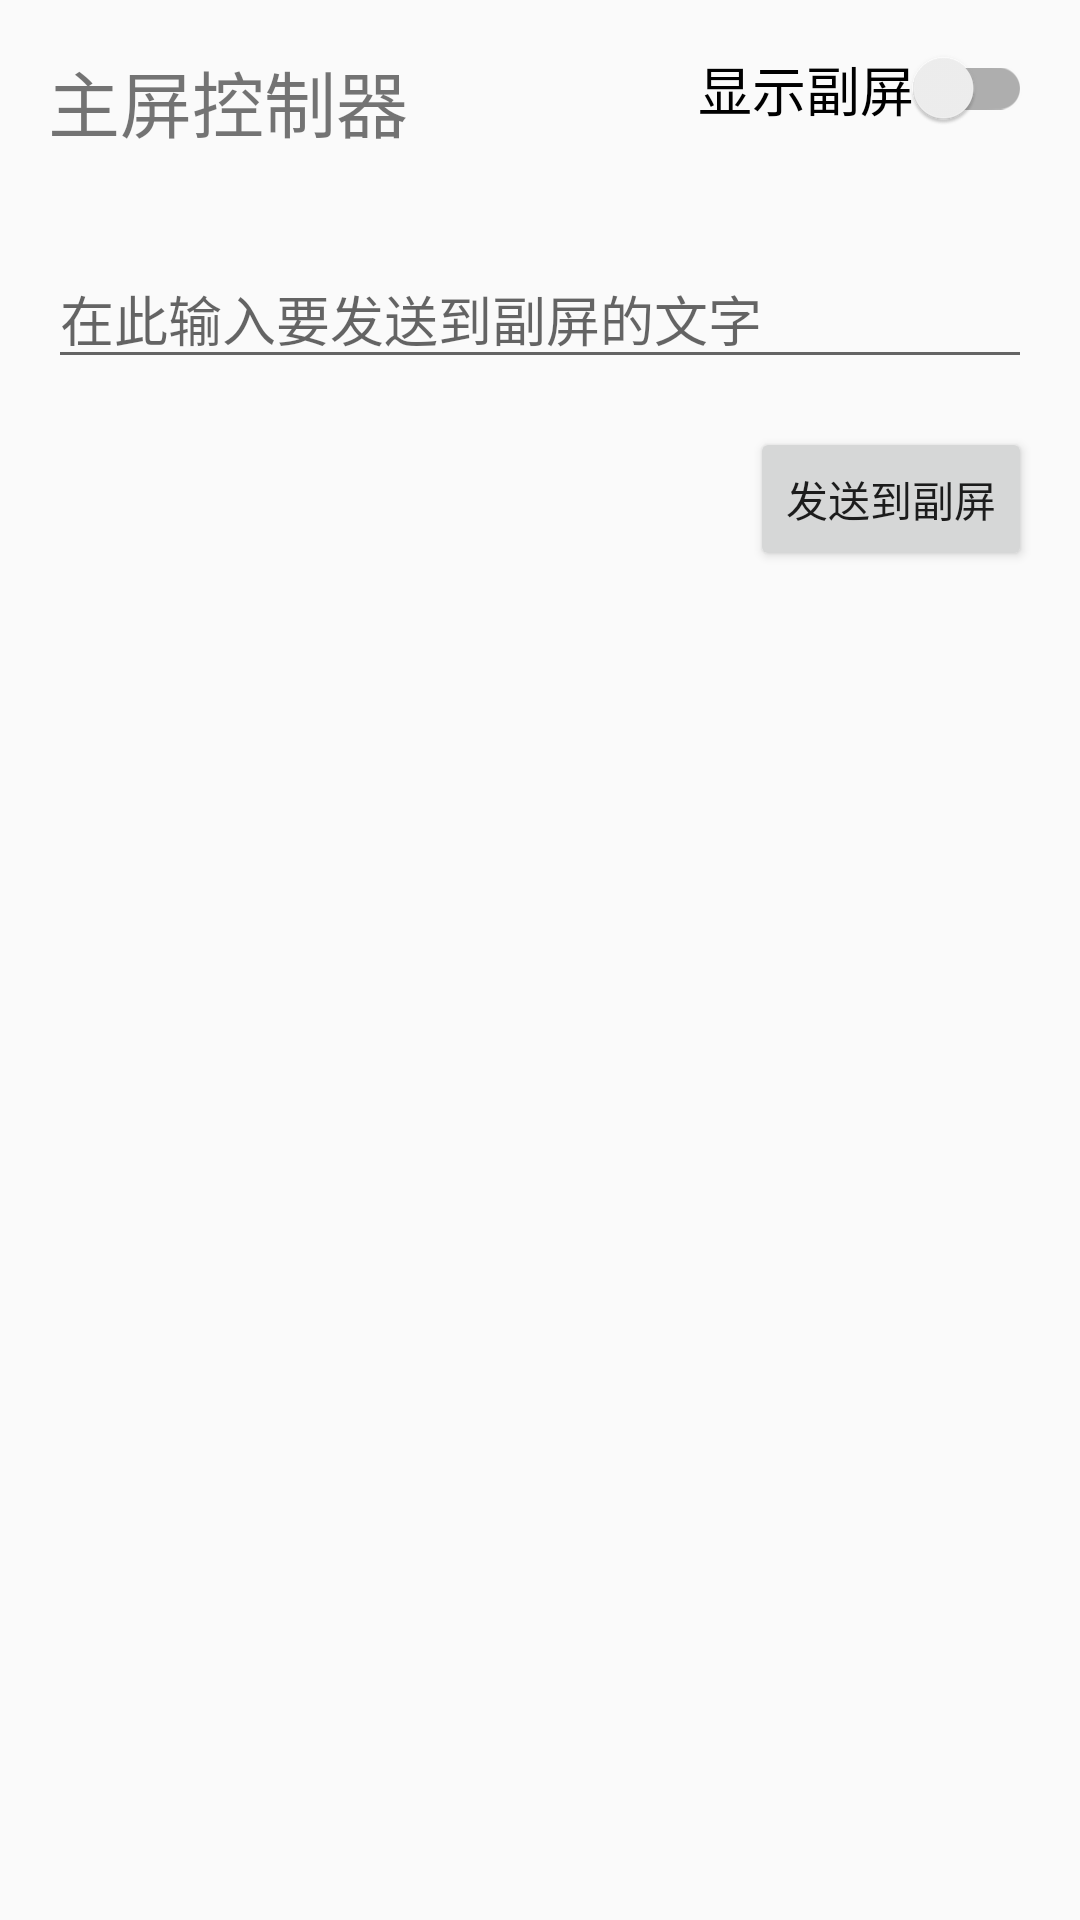

This screen was rendered from an Android layout file. Write that file and the resources it references.
<!-- AndroidManifest.xml: application theme Theme.AppCompat.Light -->
<!-- res/layout/activity_main_display.xml -->
<?xml version="1.0" encoding="utf-8"?>
<androidx.constraintlayout.widget.ConstraintLayout xmlns:android="http://schemas.android.com/apk/res/android"
    xmlns:app="http://schemas.android.com/apk/res-auto"
    xmlns:tools="http://schemas.android.com/tools"
    android:layout_width="match_parent"
    android:layout_height="match_parent"
    android:layout_marginTop="100dp"
    android:padding="16dp"
    tools:context=".MainActivity">

    <TextView
        android:id="@+id/title_text"
        android:layout_width="wrap_content"
        android:layout_height="wrap_content"
        android:text="主屏控制器"
        android:textSize="24sp"
        app:layout_constraintStart_toStartOf="parent"
        app:layout_constraintTop_toTopOf="parent" />

    <com.google.android.material.switchmaterial.SwitchMaterial
        android:id="@+id/presentation_switch"
        android:layout_width="wrap_content"
        android:layout_height="wrap_content"
        android:text="显示副屏"
        android:textSize="18sp"
        app:layout_constraintEnd_toEndOf="parent"
        app:layout_constraintTop_toTopOf="parent" />

    <EditText
        android:id="@+id/main_text_input"
        android:layout_width="0dp"
        android:layout_height="wrap_content"
        android:layout_marginTop="32dp"
        android:hint="在此输入要发送到副屏的文字"
        app:layout_constraintEnd_toEndOf="parent"
        app:layout_constraintStart_toStartOf="parent"
        app:layout_constraintTop_toBottomOf="@id/title_text" />

    <Button
        android:id="@+id/send_button"
        android:layout_width="wrap_content"
        android:layout_height="wrap_content"
        android:layout_marginTop="16dp"
        android:text="发送到副屏"
        app:layout_constraintEnd_toEndOf="parent"
        app:layout_constraintTop_toBottomOf="@id/main_text_input" />

</androidx.constraintlayout.widget.ConstraintLayout>
<!-- resources referenced by this layout -->
<resources>

</resources>
